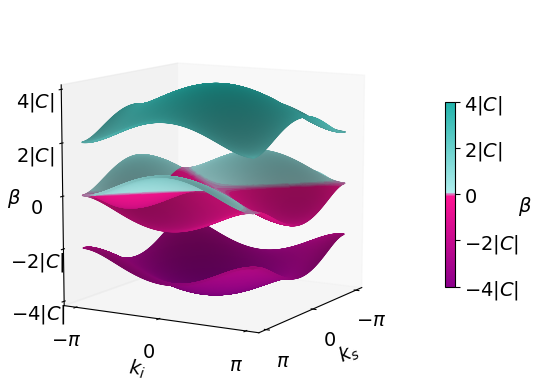

Source code (Python):
import numpy as np
import matplotlib.pyplot as plt
from matplotlib import colors, cm

c = 1
dc = c/2
c1 = c + dc
c2 = c - dc
L = 10/c

k_vals = np.linspace(-np.pi, np.pi, 200)
ks, ki = np.meshgrid(k_vals, k_vals)

# SSH HAMILTONIAN
def ssh_hamiltonian(k, c, dc):
    c1 = c + dc
    c2 = c - dc
    H = np.array([
        [0, c1 + c2 * np.exp(-1j * k)],
        [c1 + c2 * np.exp(1j * k), 0]
        ], dtype=complex)
    return H

# COMPUTATION OF THE SINGLE BAND EIGENVALUES
def eigenvalues(k_grid, c, dc):
    beta_plus = np.zeros_like(k_grid)
    beta_minus = np.zeros_like(k_grid)
    for i in range(k_grid.shape[0]):
        for j in range(k_grid.shape[1]):
            k = k_grid[i, j]
            H = ssh_hamiltonian(k, c, dc)
            eigvals = np.linalg.eigvalsh(H) # eigenvalues in ascending order and repeated according to multiplicity
            beta_minus[i, j], beta_plus[i, j] = eigvals
    return beta_plus, beta_minus

beta_plus_s, beta_minus_s = eigenvalues(ks, c, dc)
beta_plus_i, beta_minus_i = eigenvalues(ki, c, dc)

# COMPUTATION OF THE BIPHOTON SPECTRUM
beta_pp = beta_plus_s + beta_plus_i
beta_pm = beta_plus_s + beta_minus_i
beta_mp = beta_minus_s + beta_plus_i
beta_mm = beta_minus_s + beta_minus_i

# PLOTTING
fig, ax = plt.subplots(subplot_kw={"projection": "3d"})

vmin, vmax = -4*np.abs(c), 4*np.abs(c)
norm = colors.Normalize(vmin=vmin, vmax=vmax)

# Colormap definition
from matplotlib.colors import LinearSegmentedColormap
colors = ["darkmagenta", "deeppink", "paleturquoise", "lightseagreen"]
nodes = [0.0, 0.49, 0.51, 1.0]
cmap = LinearSegmentedColormap.from_list("mycmap", list(zip(nodes, colors)))

# Colormap unification
colors_pp = cmap(norm(beta_pp))
colors_pm = cmap(norm(beta_pm))
colors_mp = cmap(norm(beta_mp))
colors_mm = cmap(norm(beta_mm))

rstride=1
cstride=1
alpha=1
fontsize=14

surf1 = ax.plot_surface(ks, ki, beta_pp, facecolors=colors_pp, alpha=alpha, rstride=rstride, cstride=cstride) # row stride (rstride) / column stride (cstride) = densitat // alpha = transparència
surf2 = ax.plot_surface(ks, ki, beta_pm, facecolors=colors_pm, alpha=alpha, rstride=rstride, cstride=cstride)
surf3 = ax.plot_surface(ks, ki, beta_mp, facecolors=colors_mp, alpha=alpha, rstride=rstride, cstride=cstride)
surf4 = ax.plot_surface(ks, ki, beta_mm, facecolors=colors_mm, alpha=alpha, rstride=rstride, cstride=cstride)

ax.set_xlabel(r'$k_s$', fontsize=14)
ax.set_ylabel(r'$k_i$', fontsize=14)
ax.set_zlabel('')
ax.text(x=4.6, y=-4.8, z=0, s=r'$\beta$', fontsize=fontsize, rotation=0, ha='center', va='center')
ax.grid(False)
ax.set_box_aspect([1, 1, 1]) 

ax.set_xticks([-np.pi, 0, np.pi])
ax.set_xticklabels([ r'$-\pi$', r'$0$', r'$\pi$'], fontsize=fontsize)
ax.set_yticks([-np.pi, 0, np.pi])
ax.set_yticklabels([ r'$-\pi$', r'$0$', r'$\pi$'], fontsize=fontsize)
ax.set_zticks([-4, -2, 0, 2, 4])
ax.set_zticklabels([r"$-4|C|$", r"$-2|C|$", r"$0$", r"$2|C|$", r"$4|C|$"], fontsize=fontsize)

sm = cm.ScalarMappable(norm=norm, cmap=cmap)
sm.set_array([])
cbar = fig.colorbar(sm, ax=ax, shrink=0.5, pad=0.1)
cbar.set_ticks([-4, -2, 0, 2, 4])
cbar.set_ticklabels([r"$-4|C|$", r"$-2|C|$", r"$0$", r"$2|C|$", r"$4|C|$"], fontsize=fontsize)
cbar.set_label(r'$\beta$', fontsize=fontsize, rotation=0)

# Set view
ax.view_init(elev=10, azim=30)  

plt.show()